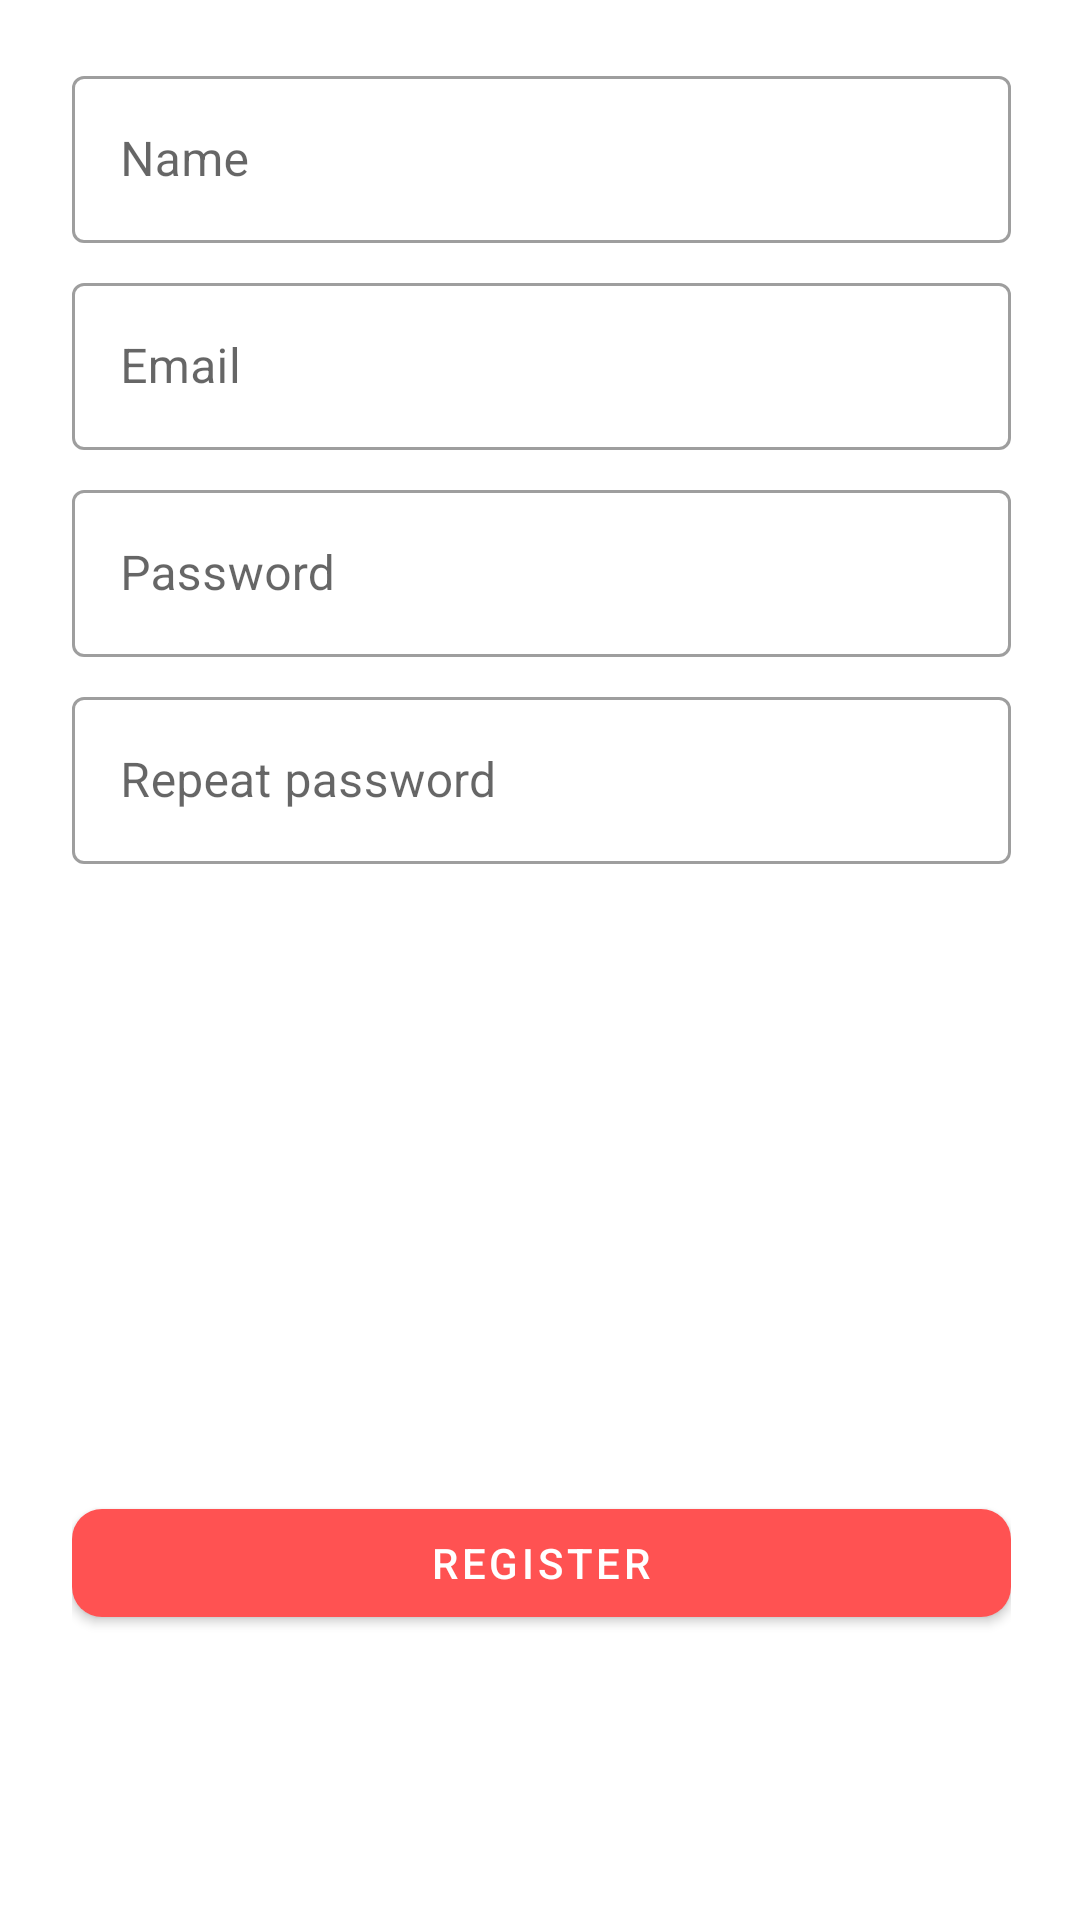

Write the Android layout XML for this screen, with the resource values it uses.
<!-- AndroidManifest.xml: fallback theme Theme.MaterialComponents.DayNight.NoActionBar -->
<!-- res/layout/fragment_register.xml -->
<?xml version="1.0" encoding="utf-8"?>
<FrameLayout xmlns:android="http://schemas.android.com/apk/res/android"
    xmlns:tools="http://schemas.android.com/tools"
    xmlns:app="http://schemas.android.com/apk/res-auto"
    android:layout_width="match_parent"
    android:layout_height="match_parent"
    tools:context=".RegisterFragment">

   <LinearLayout
       android:layout_width="match_parent"
       android:layout_height="match_parent"
       android:orientation="vertical"
       android:layout_marginEnd="23dp"
       android:layout_marginStart="24dp"
       >

    <LinearLayout
        android:layout_width="match_parent"
        android:layout_height="match_parent"
        android:orientation="vertical"
        android:layout_weight="1"
        >

       <com.google.android.material.textfield.TextInputLayout
           android:layout_width="match_parent"
           android:layout_marginTop="20dp"
           android:layout_height="wrap_content"
           android:hint="@string/name"
           style="@style/Widget.MaterialComponents.TextInputLayout.OutlinedBox"
       >

           <com.google.android.material.textfield.TextInputEditText
               android:id="@+id/edtNameRegister"
               android:layout_width="match_parent"
               android:layout_height="wrap_content"
               android:inputType="text"
               />

       </com.google.android.material.textfield.TextInputLayout>

       <com.google.android.material.textfield.TextInputLayout
           android:layout_marginTop="8dp"
           android:layout_width="match_parent"
           android:layout_height="wrap_content"
           android:hint="@string/email"
           style="@style/Widget.MaterialComponents.TextInputLayout.OutlinedBox">

           <com.google.android.material.textfield.TextInputEditText
               android:id="@+id/edtEmailRegister"
               android:layout_width="match_parent"
               android:layout_height="wrap_content"
               android:inputType="textEmailAddress"
               />

       </com.google.android.material.textfield.TextInputLayout>
       <com.google.android.material.textfield.TextInputLayout
           android:layout_marginTop="8dp"
           android:layout_width="match_parent"
           android:layout_height="wrap_content"
           android:hint="@string/password"
           style="@style/Widget.MaterialComponents.TextInputLayout.OutlinedBox">

           <com.google.android.material.textfield.TextInputEditText
               android:id="@+id/edtPasswordRegister"
               android:layout_width="match_parent"
               android:layout_height="wrap_content"
               android:inputType="textPassword"
               />

       </com.google.android.material.textfield.TextInputLayout>

       <com.google.android.material.textfield.TextInputLayout
           android:layout_marginTop="8dp"
           android:layout_width="match_parent"
           android:layout_height="wrap_content"
           android:hint="@string/repeatPassword"
           style="@style/Widget.MaterialComponents.TextInputLayout.OutlinedBox">

           <com.google.android.material.textfield.TextInputEditText
               android:id="@+id/edtRepeatPasswordRegister"
               android:layout_width="match_parent"
               android:layout_height="wrap_content"
               android:inputType="textPassword"
               />

       </com.google.android.material.textfield.TextInputLayout>
    </LinearLayout>

       <com.google.android.material.button.MaterialButton
           android:id="@+id/btnRegisterResgiter"
           android:layout_width="match_parent"
           android:layout_height="wrap_content"
           android:layout_marginBottom="95dp"
           android:text="@string/register"
           android:textColor="@color/colorWhite"
           app:backgroundTint="@color/colorButtonLogin"
           app:cornerRadius="10dp" />

   </LinearLayout>

</FrameLayout>
<!-- resources referenced by this layout -->
<resources>
  <color name="colorButtonLogin">#FF5252</color>
  <color name="colorWhite">#FFFFFF</color>
  <string name="email">Email</string>
  <string name="name">Name</string>
  <string name="password">Password</string>
  <string name="register">REGISTER</string>
  <string name="repeatPassword">Repeat password</string>
</resources>
